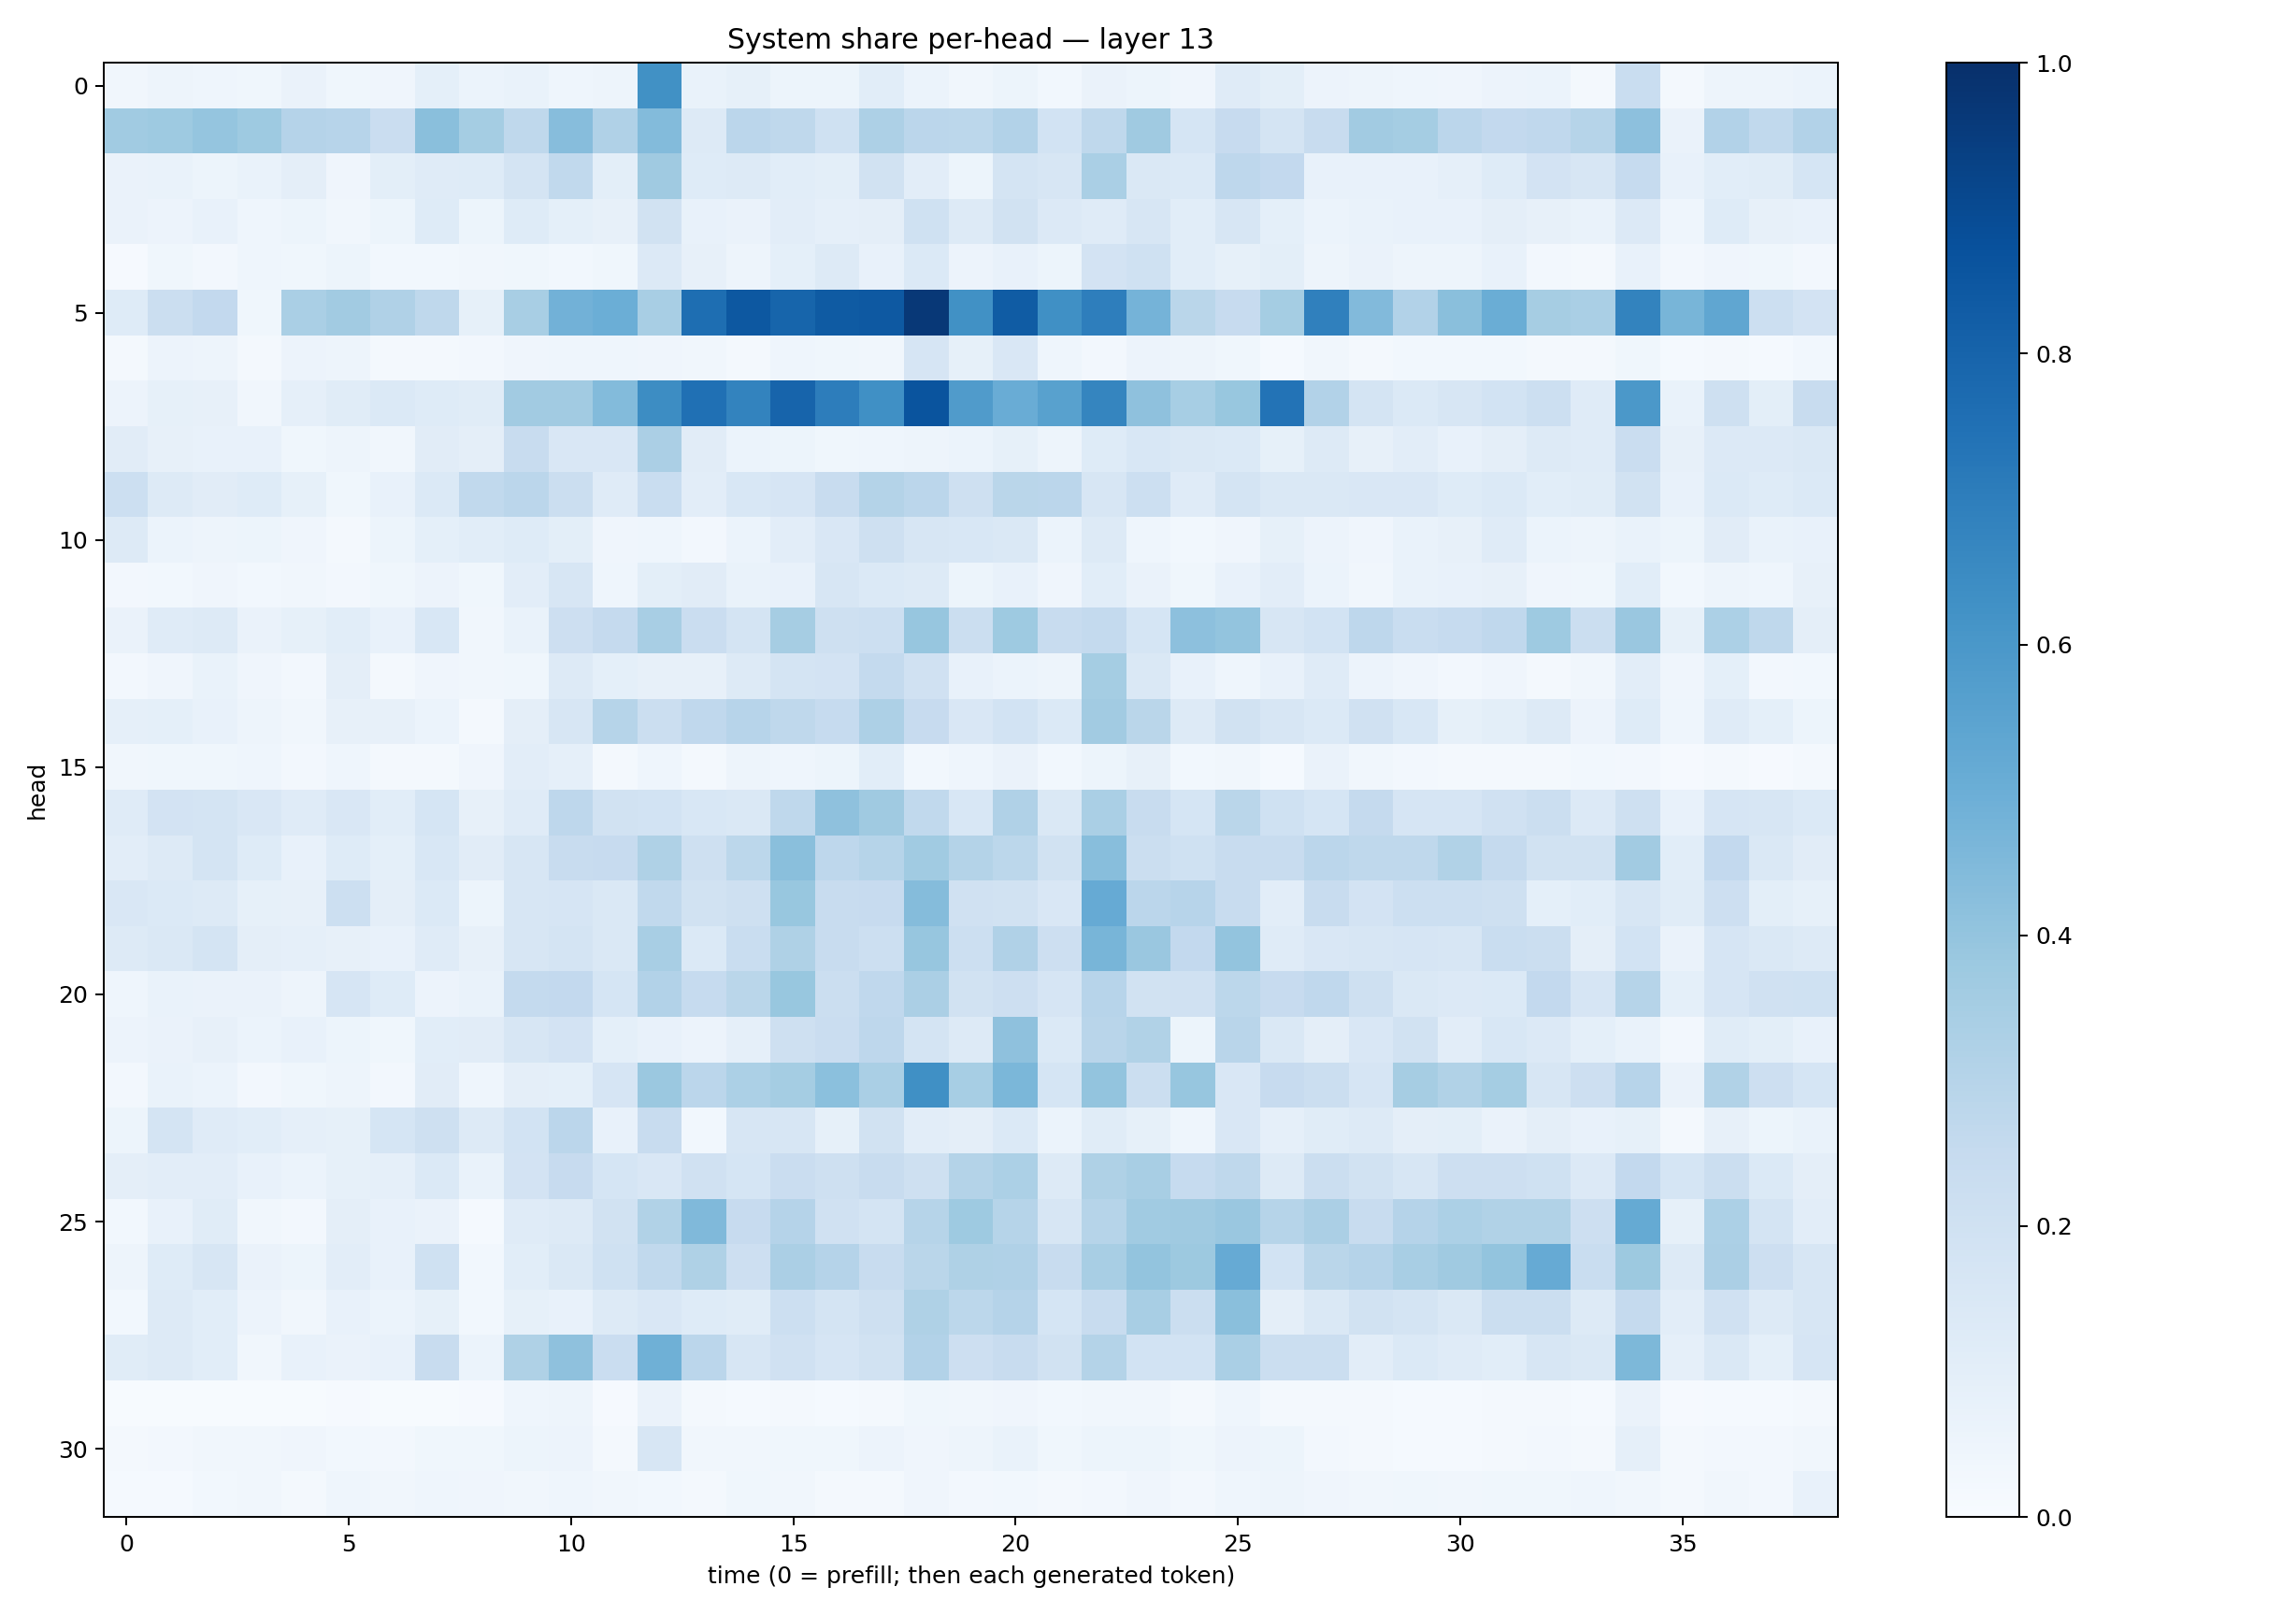

The table this chart was drawn from, first rows:
0.033383127, 0.047681253, 0.04541689, 0.038257614, 0.0652589, 0.03699749, 0.0402292, 0.09011162, 0.05882526, 0.06978584, 0.04547808, 0.047999375, 0.6269138, 0.0666743, 0.08472658, 0.053532045, 0.05154335, 0.107871115, 0.060193308, 0.033061784, 0.052696384, 0.027810667, 0.06598082, 0.05371466
0.3659, 0.3749, 0.3962, 0.3725, 0.301, 0.2965, 0.227, 0.4252, 0.3546, 0.2708, 0.4301, 0.317, 0.4378, 0.1323, 0.2838, 0.2721, 0.203, 0.326, 0.285, 0.281, 0.3116, 0.186, 0.2699, 0.3695
0.06564, 0.06821, 0.05216, 0.06833, 0.09648, 0.04032, 0.101, 0.1201, 0.1245, 0.1721, 0.2624, 0.1016, 0.3677, 0.124, 0.1265, 0.1091, 0.09941, 0.1906, 0.1028, 0.05333, 0.1731, 0.1634, 0.3374, 0.146
0.063, 0.05591, 0.07646, 0.04442, 0.05189, 0.0318, 0.05219, 0.1217, 0.05199, 0.124, 0.0899, 0.08187, 0.1937, 0.07334, 0.06439, 0.1023, 0.0866, 0.09739, 0.2, 0.1316, 0.1926, 0.1355, 0.1194, 0.158
0.01124, 0.03595, 0.02663, 0.043, 0.03843, 0.05465, 0.02859, 0.02875, 0.03225, 0.03751, 0.02792, 0.03864, 0.1361, 0.07912, 0.0494, 0.09229, 0.1302, 0.07426, 0.1403, 0.05573, 0.07535, 0.05401, 0.1808, 0.1999
0.1244, 0.2205, 0.2604, 0.03719, 0.3363, 0.3608, 0.3191, 0.2722, 0.08517, 0.3419, 0.482, 0.5, 0.3401, 0.7586, 0.8457, 0.7955, 0.8323, 0.8424, 0.9651, 0.6255, 0.8282, 0.6314, 0.698, 0.4749
0.01896, 0.05672, 0.04893, 0.02256, 0.05624, 0.04993, 0.01643, 0.0195, 0.02513, 0.04281, 0.04364, 0.04467, 0.04175, 0.03417, 0.02262, 0.04509, 0.03722, 0.03307, 0.1668, 0.08285, 0.1502, 0.04634, 0.02731, 0.05736
0.05831, 0.08363, 0.07968, 0.03464, 0.0873, 0.1149, 0.1397, 0.1222, 0.1139, 0.3631, 0.3594, 0.4376, 0.6431, 0.7523, 0.6784, 0.7983, 0.7, 0.6318, 0.8632, 0.5786, 0.5061, 0.5563, 0.6717, 0.4112
0.1119, 0.08178, 0.0723, 0.07579, 0.0389, 0.04927, 0.03351, 0.1096, 0.09557, 0.2379, 0.1514, 0.1492, 0.3337, 0.1128, 0.06036, 0.05128, 0.03556, 0.04497, 0.04848, 0.06006, 0.08235, 0.04692, 0.1225, 0.1558
0.2152, 0.1268, 0.11, 0.1218, 0.08225, 0.0368, 0.07109, 0.1375, 0.2641, 0.2825, 0.2226, 0.1179, 0.2322, 0.1018, 0.1545, 0.1653, 0.2385, 0.3066, 0.2826, 0.2077, 0.2886, 0.2833, 0.1596, 0.2156
0.1273, 0.06108, 0.05053, 0.0546, 0.04267, 0.02332, 0.05103, 0.09135, 0.1087, 0.1231, 0.1004, 0.03998, 0.04588, 0.02493, 0.0598, 0.1016, 0.1513, 0.2076, 0.1591, 0.1546, 0.1434, 0.06073, 0.1279, 0.04306
0.02715, 0.02801, 0.04243, 0.03011, 0.03271, 0.02451, 0.03783, 0.05604, 0.03606, 0.1052, 0.1629, 0.04376, 0.09983, 0.1097, 0.06683, 0.07811, 0.16, 0.1402, 0.1268, 0.05279, 0.07226, 0.04228, 0.1058, 0.06315
0.06347, 0.1174, 0.1254, 0.06325, 0.08205, 0.1058, 0.07184, 0.153, 0.03307, 0.06877, 0.2129, 0.2531, 0.3425, 0.2281, 0.1785, 0.3508, 0.2036, 0.2177, 0.3928, 0.2215, 0.3743, 0.2403, 0.2552, 0.1688
0.02586, 0.03952, 0.06959, 0.0393, 0.02409, 0.09391, 0.02074, 0.03959, 0.03208, 0.03704, 0.128, 0.09248, 0.07984, 0.07986, 0.1284, 0.174, 0.1812, 0.2545, 0.1979, 0.07062, 0.06229, 0.05004, 0.3534, 0.1437
0.08706, 0.09048, 0.0744, 0.04922, 0.0329, 0.08166, 0.08202, 0.05949, 0.01633, 0.09635, 0.1593, 0.2989, 0.2228, 0.2666, 0.293, 0.2729, 0.2467, 0.3247, 0.2451, 0.151, 0.1872, 0.1369, 0.3618, 0.2875
0.032, 0.03798, 0.03745, 0.04486, 0.0243, 0.04647, 0.01677, 0.0217, 0.04063, 0.1031, 0.08901, 0.02179, 0.04675, 0.02271, 0.04753, 0.0463, 0.05398, 0.1062, 0.02946, 0.04343, 0.06623, 0.02738, 0.05081, 0.08134
0.1184, 0.1799, 0.1791, 0.1498, 0.1186, 0.152, 0.1088, 0.1685, 0.08017, 0.1198, 0.2736, 0.1929, 0.1843, 0.1539, 0.1478, 0.2698, 0.4108, 0.3706, 0.2626, 0.1546, 0.3181, 0.1437, 0.3361, 0.2414
0.1028, 0.1293, 0.1773, 0.1218, 0.07796, 0.1234, 0.09111, 0.155, 0.1098, 0.1583, 0.2364, 0.2427, 0.324, 0.2047, 0.2799, 0.4231, 0.2741, 0.2985, 0.3633, 0.3057, 0.281, 0.1899, 0.426, 0.2265
0.1505, 0.1393, 0.1299, 0.08374, 0.07975, 0.2152, 0.09487, 0.1385, 0.05263, 0.157, 0.1657, 0.1415, 0.2628, 0.191, 0.2049, 0.3887, 0.2383, 0.244, 0.4354, 0.1986, 0.1876, 0.1491, 0.5138, 0.2826
0.1308, 0.146, 0.1747, 0.09453, 0.089, 0.07923, 0.074, 0.1199, 0.08126, 0.1631, 0.1792, 0.1414, 0.3427, 0.1376, 0.2316, 0.3211, 0.24, 0.2162, 0.3937, 0.2155, 0.3166, 0.2131, 0.4655, 0.3856
0.04493, 0.06919, 0.06423, 0.06518, 0.05077, 0.1654, 0.1213, 0.05543, 0.06799, 0.2549, 0.2591, 0.1703, 0.3115, 0.248, 0.2876, 0.3871, 0.2209, 0.2667, 0.3347, 0.1901, 0.2118, 0.1662, 0.2962, 0.1917
0.05535, 0.06389, 0.08149, 0.05937, 0.07439, 0.05357, 0.03784, 0.1065, 0.11, 0.1632, 0.1806, 0.09333, 0.07811, 0.05475, 0.0867, 0.2078, 0.2292, 0.2743, 0.173, 0.1288, 0.4117, 0.138, 0.2898, 0.3141
0.02528, 0.06666, 0.06184, 0.02487, 0.03541, 0.04765, 0.02664, 0.1133, 0.04379, 0.09566, 0.09, 0.1659, 0.3817, 0.2823, 0.3293, 0.3524, 0.4201, 0.3384, 0.6298, 0.3465, 0.4603, 0.1686, 0.3986, 0.2222
0.05161, 0.1788, 0.1196, 0.1068, 0.08733, 0.08451, 0.168, 0.2052, 0.1304, 0.1852, 0.2847, 0.0705, 0.2413, 0.03022, 0.1592, 0.1639, 0.08506, 0.1946, 0.1039, 0.09577, 0.1389, 0.05989, 0.1138, 0.08526
0.09379, 0.1042, 0.103, 0.07374, 0.06098, 0.08311, 0.08712, 0.1394, 0.06746, 0.1803, 0.2443, 0.1706, 0.1489, 0.1961, 0.1714, 0.2267, 0.2092, 0.2366, 0.2055, 0.3065, 0.3289, 0.1273, 0.3221, 0.3409
0.0294, 0.07561, 0.117, 0.03511, 0.02686, 0.09396, 0.07506, 0.06325, 0.01509, 0.1195, 0.1267, 0.1933, 0.3152, 0.447, 0.2458, 0.3025, 0.1989, 0.1748, 0.2973, 0.3726, 0.2994, 0.1617, 0.3002, 0.367
0.04961, 0.1245, 0.1618, 0.06404, 0.05193, 0.1022, 0.07762, 0.2005, 0.02995, 0.1084, 0.1455, 0.2012, 0.2635, 0.3236, 0.2122, 0.3355, 0.3037, 0.2348, 0.2874, 0.3213, 0.317, 0.2413, 0.3403, 0.4015
0.03048, 0.1297, 0.107, 0.05474, 0.03416, 0.07256, 0.05868, 0.08357, 0.02742, 0.08371, 0.07127, 0.1322, 0.1509, 0.1216, 0.1146, 0.2164, 0.1771, 0.2059, 0.3233, 0.279, 0.3021, 0.1682, 0.238, 0.3409
0.1148, 0.1259, 0.1056, 0.03191, 0.07407, 0.06411, 0.07101, 0.24, 0.0605, 0.321, 0.413, 0.2294, 0.4917, 0.2828, 0.1567, 0.1977, 0.1648, 0.1887, 0.3118, 0.2135, 0.2361, 0.191, 0.3077, 0.1863
0.005131, 0.007469, 0.006199, 0.004672, 0.005117, 0.008206, 0.004452, 0.006085, 0.008291, 0.04361, 0.04782, 0.01044, 0.06547, 0.01868, 0.01278, 0.01718, 0.01337, 0.01969, 0.03829, 0.03362, 0.04148, 0.02999, 0.03283, 0.03415
0.01981, 0.02437, 0.03473, 0.0339, 0.03936, 0.0306, 0.02501, 0.03642, 0.03646, 0.0525, 0.0548, 0.01953, 0.164, 0.03186, 0.03433, 0.03753, 0.03628, 0.05535, 0.04197, 0.04965, 0.06881, 0.03625, 0.05418, 0.05149
0.01485, 0.01479, 0.02839, 0.03389, 0.01857, 0.04588, 0.03443, 0.04376, 0.0391, 0.03173, 0.04339, 0.03391, 0.02752, 0.01647, 0.03624, 0.03457, 0.02117, 0.02005, 0.04184, 0.0254, 0.02905, 0.0177, 0.02728, 0.04079
